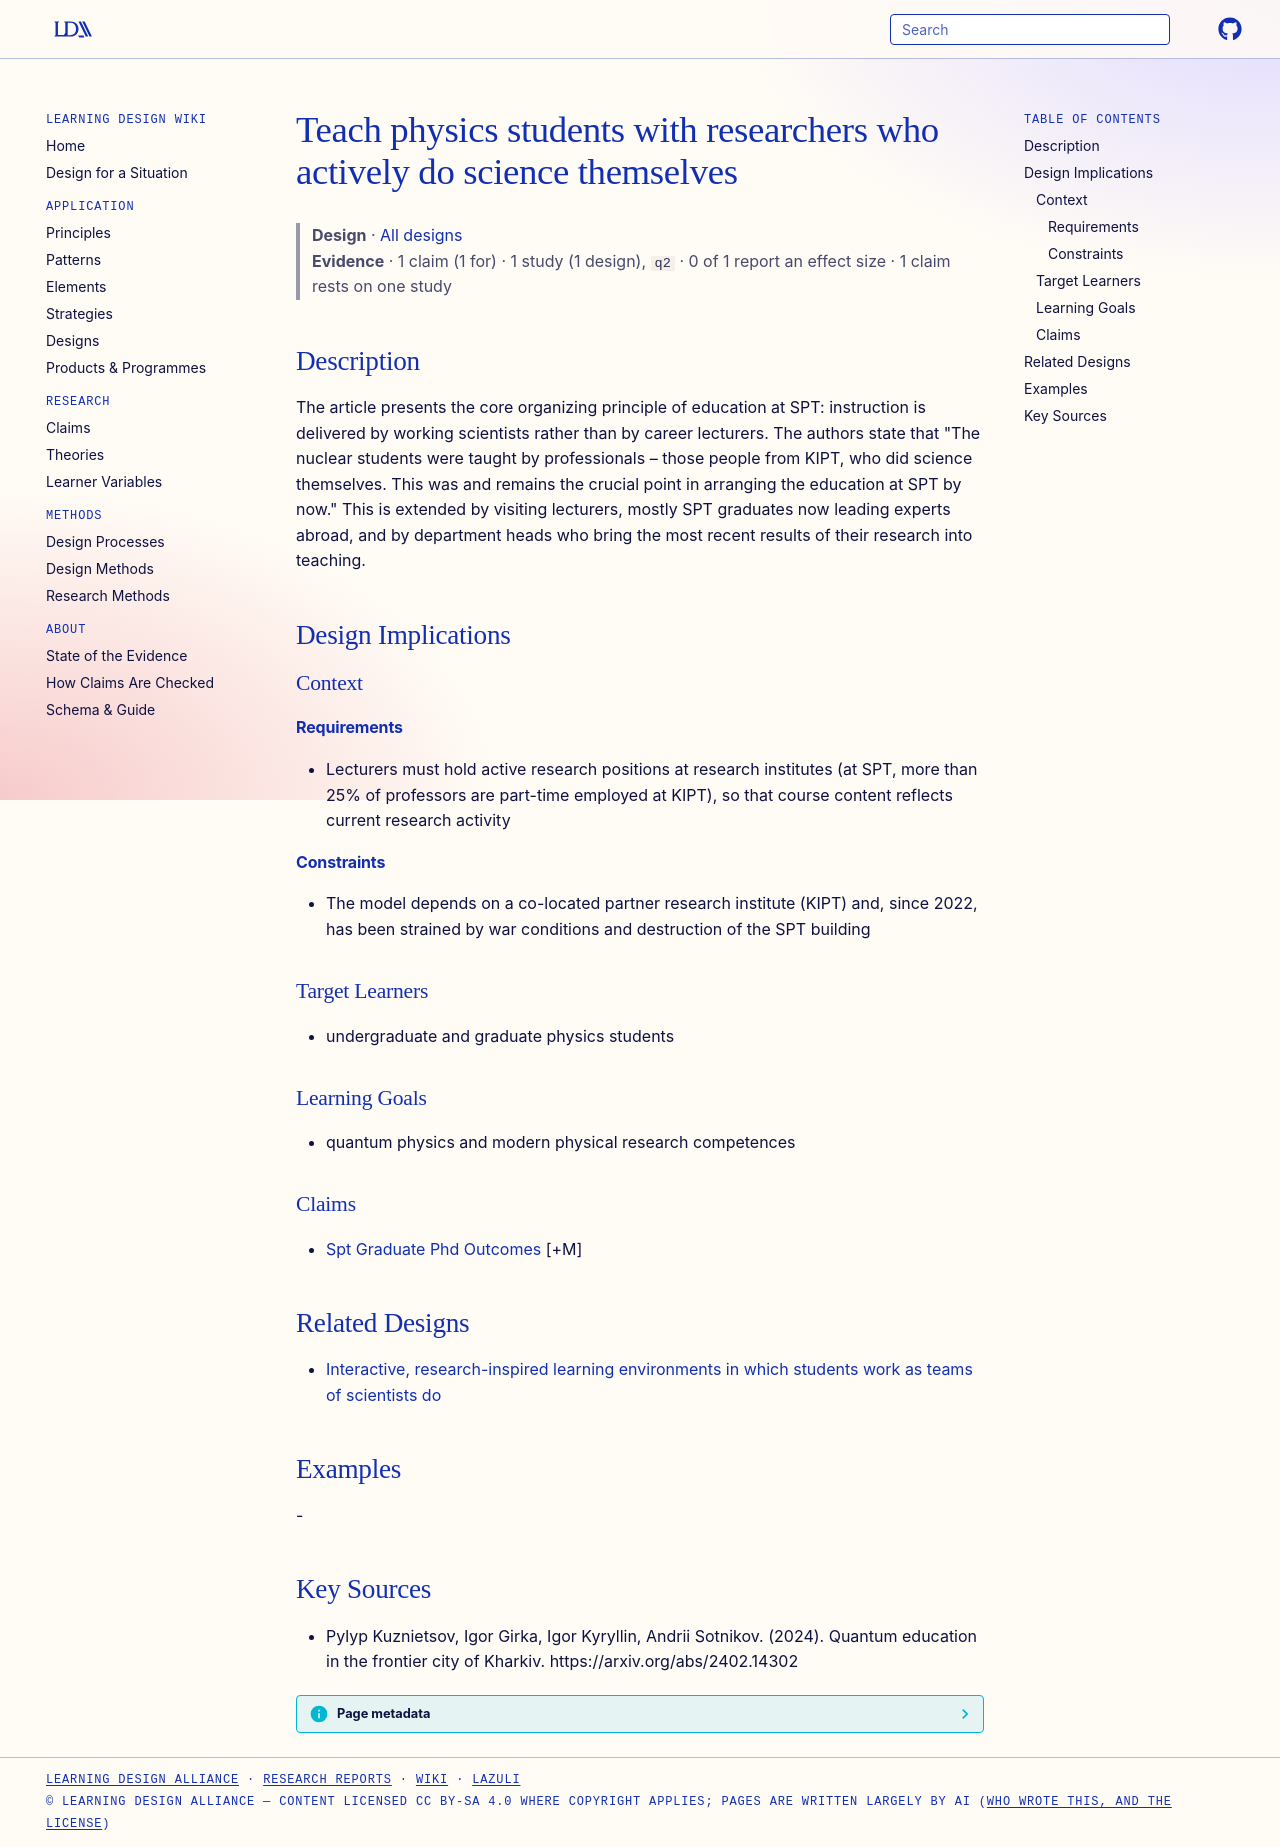

repository: Learning-Design-Alliance/learning-wiki · page: designs/teaching-by-active-researchers-spt/index.html · generator: mkdocs

---
type: design
id: teaching-by-active-researchers-spt
title: Teach physics students with researchers who actively do science themselves
description: "The article presents the core organizing principle of education at SPT: instruction is delivered by working scientists rather than by career lecturers."
status: review
generated:
  by: "process:settle-candidates"
  at: 2026-11-20
sources:
  - id: pylyp-kuznietsov-2024
    resource: "https://arxiv.org/abs/2402.14302"
    title: "Pylyp Kuznietsov, Igor Girka, Igor Kyryllin, Andrii Sotnikov. (2024). Quantum education in the frontier city of Kharkiv. https://arxiv.org/abs/2402.14302"
    author: Pylyp Kuznietsov, Igor Girka, Igor Kyryllin, Andrii Sotnikov
---

# Teach physics students with researchers who actively do science themselves

> **Design** · [All designs](index.md)
> **Evidence** · 1 claim (1 for) · 1 study (1 design), `q2` · 0 of 1 report an effect size · 1 claim rests on one study

## Description
The article presents the core organizing principle of education at SPT: instruction is delivered by working scientists rather than by career lecturers. The authors state that "The nuclear students were taught by professionals – those people from KIPT, who did science themselves. This was and remains the crucial point in arranging the education at SPT by now." This is extended by visiting lecturers, mostly SPT graduates now leading experts abroad, and by department heads who bring the most recent results of their research into teaching.

## Design Implications

### Context
#### Requirements
- Lecturers must hold active research positions at research institutes (at SPT, more than 25% of professors are part-time employed at KIPT), so that course content reflects current research activity
#### Constraints
- The model depends on a co-located partner research institute (KIPT) and, since 2022, has been strained by war conditions and destruction of the SPT building

### Target Learners
- undergraduate and graduate physics students

### Learning Goals
- quantum physics and modern physical research competences

### Claims
- [Spt Graduate Phd Outcomes](../claims/spt-graduate-phd-outcomes.md) [+M]

## Related Designs

- [Interactive, research-inspired learning environments in which students work as teams of scientists do](research-inspired-interactive-learning-environment.md)

## Examples
-

## Key Sources
- Pylyp Kuznietsov, Igor Girka, Igor Kyryllin, Andrii Sotnikov. (2024). Quantum education in the frontier city of Kharkiv. https://arxiv.org/abs/2402.14302
